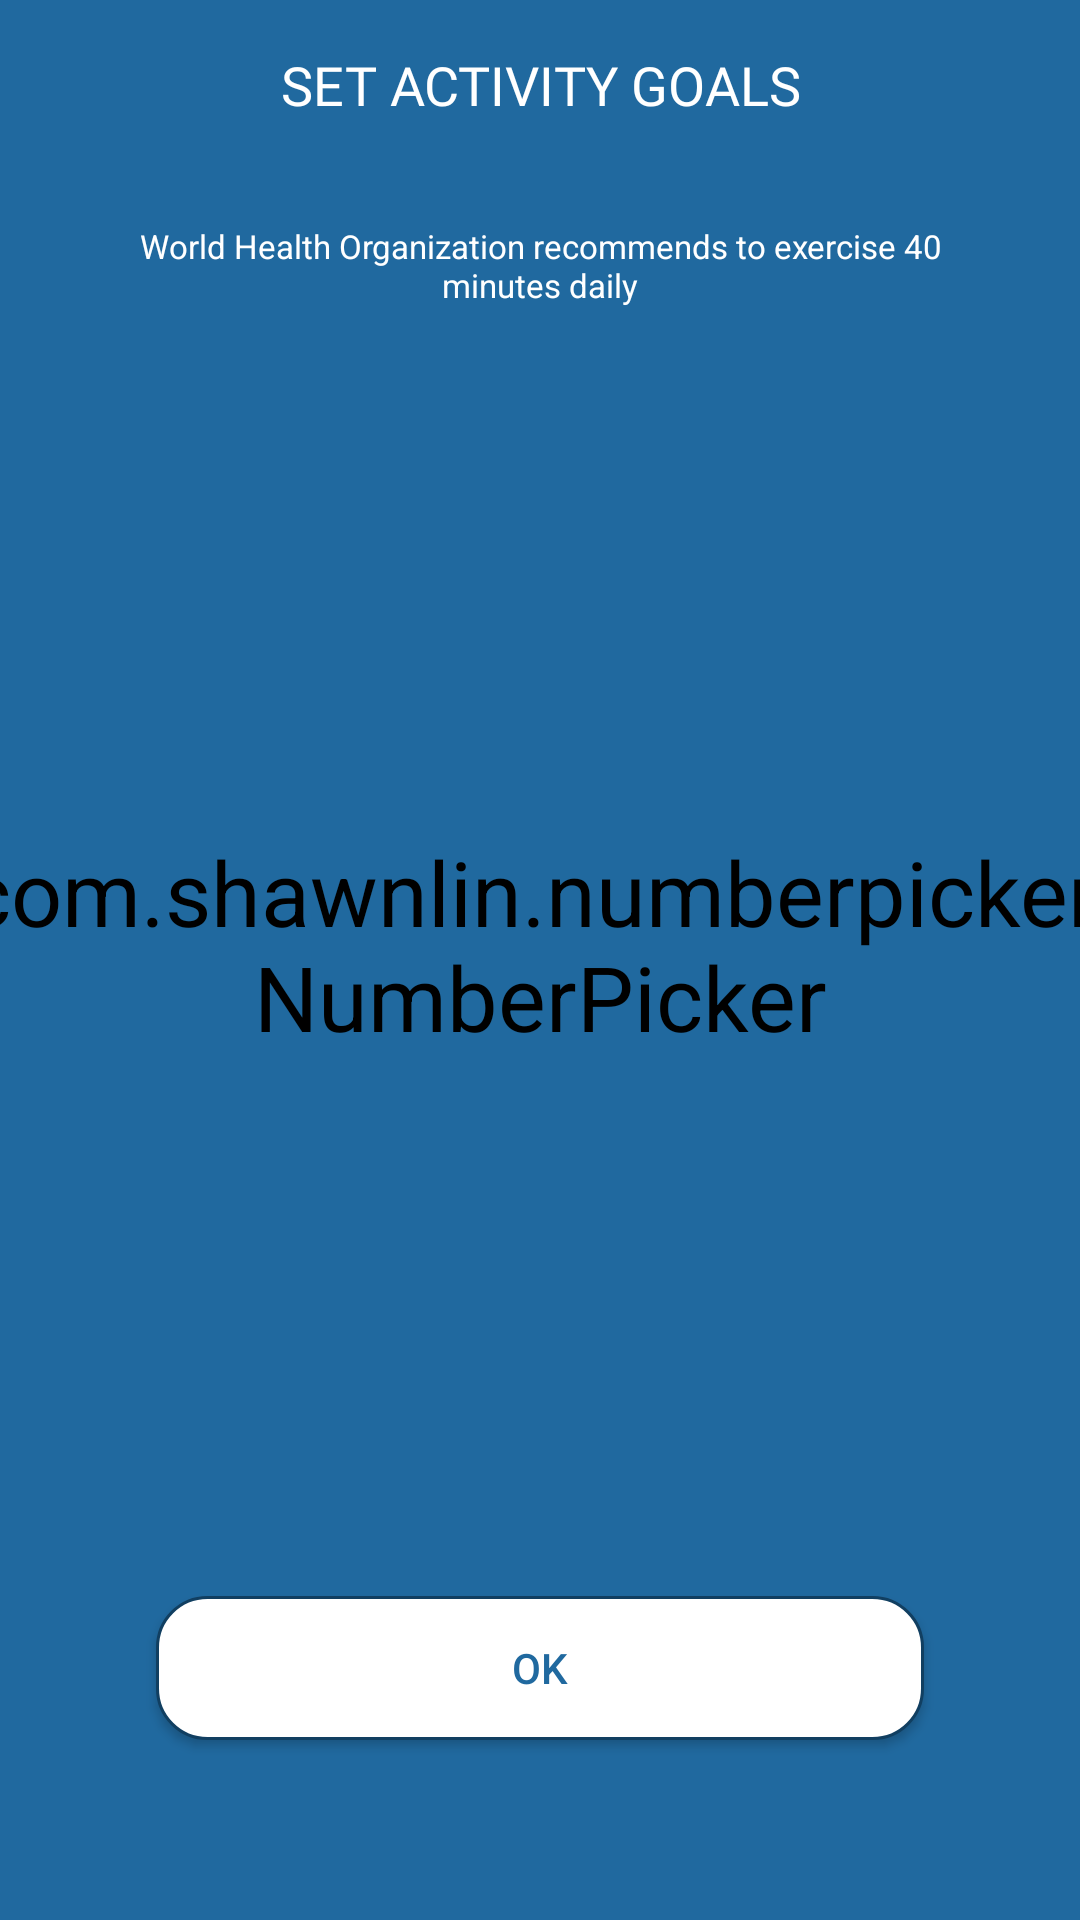

Layout XML and referenced resources for this Android screen:
<!-- AndroidManifest.xml: application theme AppTheme -->
<!-- res/layout/activity_set_goals.xml -->
<?xml version="1.0" encoding="utf-8"?>
<androidx.constraintlayout.widget.ConstraintLayout xmlns:android="http://schemas.android.com/apk/res/android"
    xmlns:app="http://schemas.android.com/apk/res-auto"
    xmlns:tools="http://schemas.android.com/tools"
    android:layout_width="match_parent"
    android:layout_height="match_parent"
    android:background="@color/colorPrimary"
    tools:context=".SetGoalsActivity">


    <com.google.android.material.appbar.AppBarLayout
        android:id="@+id/appBarLayout"
        android:layout_width="match_parent"
        android:layout_height="0dp"
        android:background="@color/transparent"
        app:layout_constraintEnd_toEndOf="parent"
        app:layout_constraintHeight_percent="0.07"
        app:layout_constraintHorizontal_bias="0.0"
        app:layout_constraintStart_toStartOf="parent"
        app:elevation="0dp"
        android:outlineSpotShadowColor="@color/transparent"
        app:layout_constraintTop_toTopOf="parent">

        <androidx.appcompat.widget.Toolbar
            android:layout_width="match_parent"
            android:layout_height="match_parent"
            app:contentInsetLeft="0dp"
            android:elevation="0dp"
            app:contentInsetStart="0dp">


            <TextView
                android:id="@+id/screen_title"
                android:layout_width="wrap_content"
                android:layout_height="wrap_content"
                android:layout_marginTop="16dp"
                android:text="Set Activity Goals"
                android:gravity="center"
                android:textSize="18sp"
                android:textColor="@color/white"
                android:textAllCaps="true"
                android:fontFamily="@font/stag_book"
                android:layout_gravity="center"
                app:layout_constraintTop_toTopOf="parent" />
            <Button
                android:id="@+id/btn_back_goal"
                android:layout_width="40dp"
                android:layout_height="match_parent"
                android:layout_gravity="left"
                android:gravity="left"
                android:layout_marginTop="7dp"
                style="@style/CustomButtonStyle"
                android:background="@drawable/ic_back_btn_24dp"
                android:pointerIcon="text" />

        </androidx.appcompat.widget.Toolbar>
    </com.google.android.material.appbar.AppBarLayout>

    <com.shawnlin.numberpicker.NumberPicker
        android:id="@+id/numberPicker"
        android:layout_width="403dp"
        android:layout_height="0dp"
        android:layout_marginTop="35dp"
        android:layout_marginBottom="40dp"
        android:theme="@style/NumberPickerTheme"
        app:layout_constraintBottom_toTopOf="@+id/set_btn"
        app:layout_constraintEnd_toEndOf="parent"
        app:layout_constraintStart_toStartOf="parent"
        app:layout_constraintTop_toBottomOf="@+id/desc_lbl"
        app:np_dividerColor="@color/white"
        app:np_selectedTextColor="@color/white"
        app:np_textColor="@color/pickerColor" />

    <TextView
        android:id="@+id/desc_lbl"
        android:layout_width="0dp"
        android:layout_height="wrap_content"
        android:layout_marginStart="32dp"
        android:layout_marginLeft="32dp"
        android:layout_marginTop="30dp"
        android:layout_marginEnd="32dp"
        android:layout_marginRight="32dp"
        android:gravity="center"
        android:text="World Health Organization recommends to exercise 40 minutes daily"
        android:textColor="@color/white"
        android:textSize="11sp"
        app:layout_constraintEnd_toEndOf="parent"
        app:layout_constraintHorizontal_bias="1.0"
        app:layout_constraintStart_toStartOf="parent"
        app:layout_constraintTop_toBottomOf="@+id/appBarLayout" />

    <Button
        android:id="@+id/set_btn"
        android:layout_width="0dp"
        android:layout_height="48dp"
        android:layout_marginStart="52dp"
        android:layout_marginLeft="52dp"
        android:layout_marginEnd="52dp"
        android:layout_marginRight="52dp"
        android:layout_marginBottom="60dp"
        android:text="OK"
        android:textColor="@color/colorPrimary"
        android:background="@drawable/round_btn"
        app:layout_constraintBottom_toBottomOf="parent"
        app:layout_constraintEnd_toEndOf="parent"
        app:layout_constraintStart_toStartOf="parent" />


</androidx.constraintlayout.widget.ConstraintLayout>
<!-- resources referenced by this layout -->
<resources>
  <color name="colorPrimary">#20699F</color>
  <color name="pickerColor">#C8CBCE</color>
  <color name="transparent">#00FFFFFF</color>
  <color name="white">#FFFFFF</color>
  <!-- drawable round_btn (drawable) -->
  <?xml version="1.0" encoding="utf-8"?>
  <shape xmlns:android="http://schemas.android.com/apk/res/android"
          android:shape="rectangle">
          <solid android:color="@color/white"/>
          <corners android:radius="50px"/>
          <stroke
              android:width="3px"
              android:color="@color/colorPrimaryDark"/>
  </shape>
  <style name="CustomButtonStyle" parent="@style/Widget.AppCompat.Button.Borderless" />
  <style name="NumberPickerTheme" parent="Theme.AppCompat.Light">
          <item name="colorAccent">@android:color/white</item>
          <item name="colorControlNormal">@android:color/transparent</item>
          <item name="android:textColorPrimary">@android:color/white</item>
          <item name="android:background">@color/colorPrimary</item>
          <item name="android:textSize">30sp</item>
      </style>
  <style name="AppTheme" parent="Theme.AppCompat.DayNight.NoActionBar">
          
          <item name="colorPrimary">@color/colorPrimary</item>
          <item name="colorPrimaryDark">@color/colorPrimaryDark</item>
          <item name="colorAccent">@color/colorAccent</item>
      </style>
  <color name="colorPrimaryDark">#113F61</color>
  <color name="colorAccent">#99BABABA</color>
</resources>
